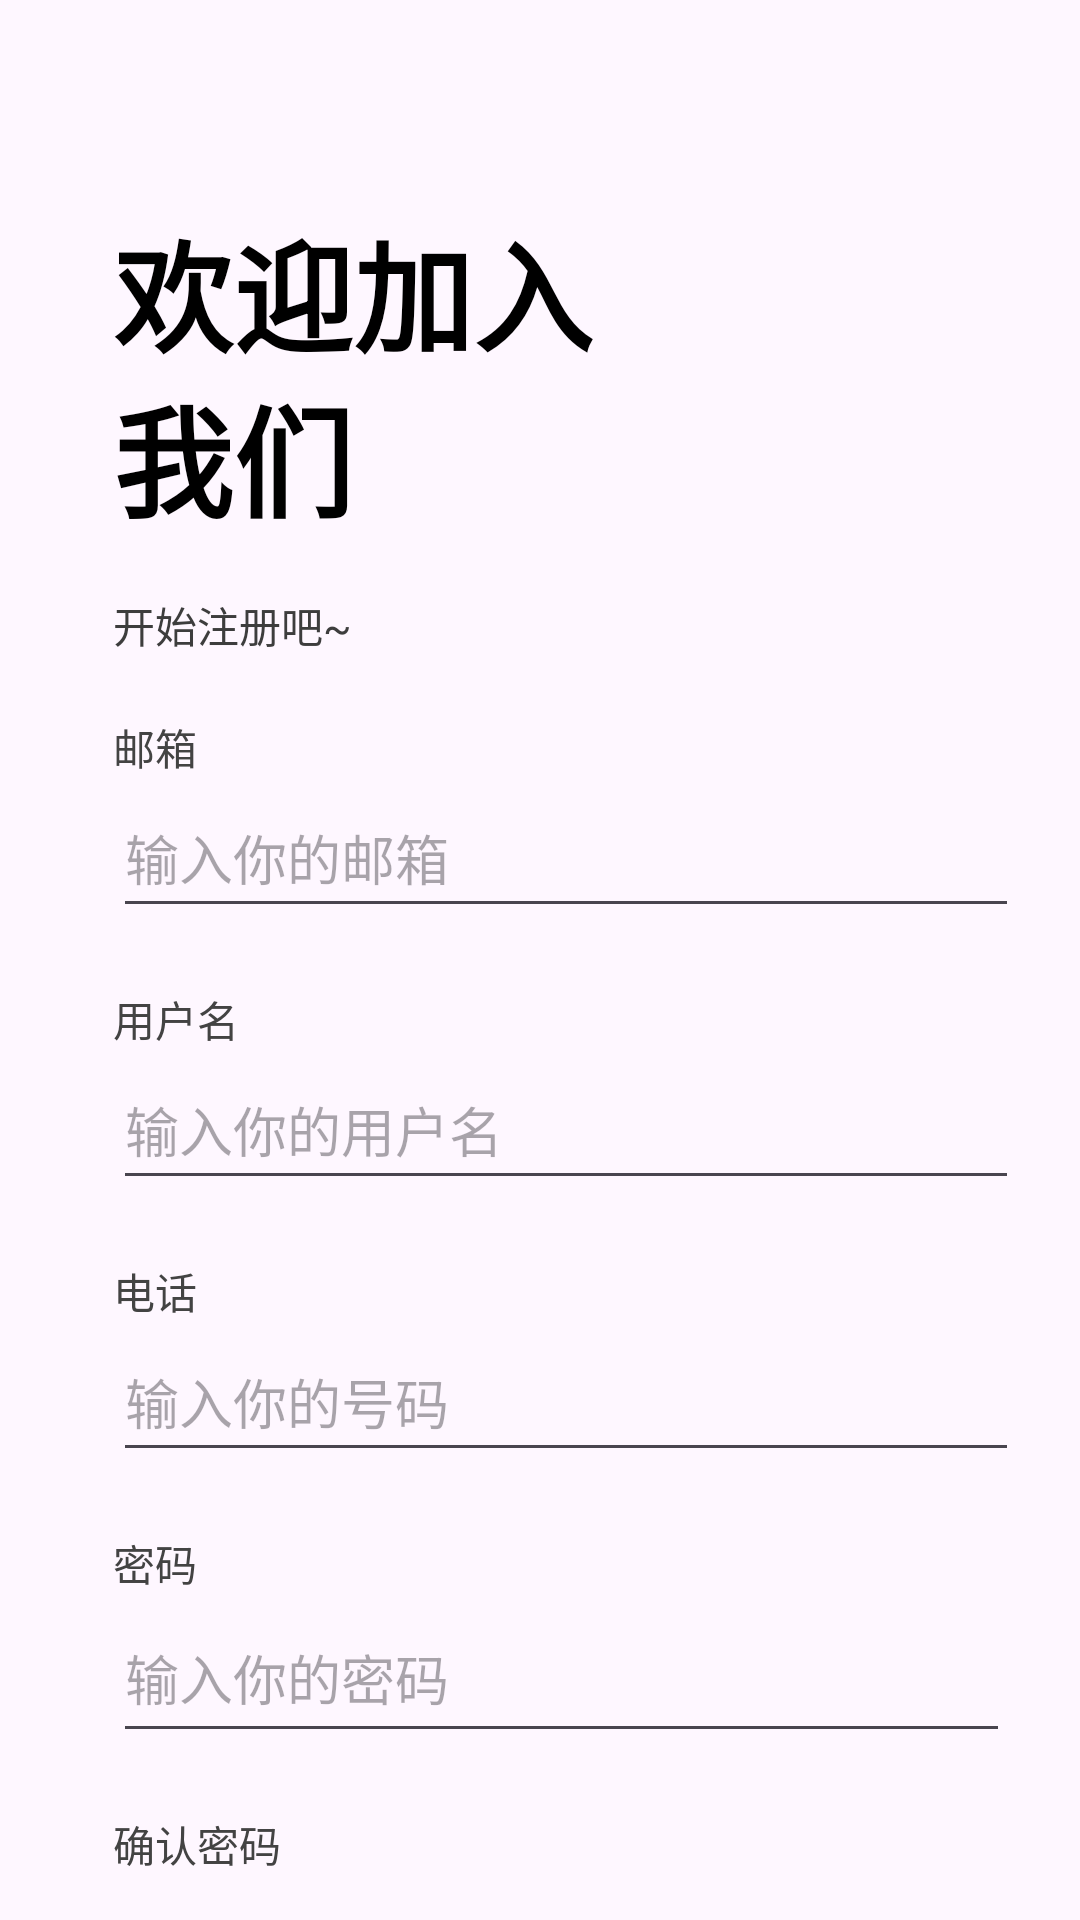

This screen was rendered from an Android layout file. Write that file and the resources it references.
<!-- AndroidManifest.xml: application theme Theme.MurphyCampus -->
<!-- res/layout/activity_register.xml -->
<?xml version="1.0" encoding="utf-8"?>
<androidx.constraintlayout.widget.ConstraintLayout xmlns:android="http://schemas.android.com/apk/res/android"
    xmlns:app="http://schemas.android.com/apk/res-auto"
    xmlns:tools="http://schemas.android.com/tools"
    android:layout_width="match_parent"
    android:layout_height="match_parent"
    tools:context=".controller.RegisterActivity">

    <TextView
        android:id="@+id/tv_login"
        android:layout_width="wrap_content"
        android:layout_height="55dp"
        android:layout_marginLeft="10dp"
        android:layout_marginTop="68dp"
        android:text="欢迎加入"
        android:textColor="@android:color/black"
        android:textSize="40sp"
        android:textStyle="bold"
        app:layout_constraintEnd_toEndOf="parent"
        app:layout_constraintHorizontal_bias="0.145"
        app:layout_constraintStart_toStartOf="parent"
        app:layout_constraintTop_toTopOf="parent" />

    <TextView
        android:id="@+id/tv_login_title_3"
        android:layout_width="wrap_content"
        android:layout_height="55dp"
        android:text="我们"
        android:textColor="@android:color/black"
        android:textSize="40sp"
        android:textStyle="bold"
        app:layout_constraintStart_toStartOf="@+id/tv_login"
        app:layout_constraintTop_toBottomOf="@+id/tv_login" />

    <TextView
        android:id="@+id/textView"
        android:layout_width="wrap_content"
        android:layout_height="wrap_content"
        android:layout_marginTop="20dp"
        android:text="开始注册吧~"
        android:textColor="#ff3d3d3d"
        android:textSize="14sp"
        app:layout_constraintStart_toStartOf="@+id/tv_login_title_3"
        app:layout_constraintTop_toBottomOf="@+id/tv_login_title_3"
        tools:ignore="MissingConstraints" />

    <TextView
        android:id="@+id/textView2"
        android:layout_width="wrap_content"
        android:layout_height="wrap_content"
        android:layout_marginTop="20dp"
        android:text="邮箱"
        android:textColor="#FF434343"
        app:layout_constraintLeft_toLeftOf="@+id/textView"
        app:layout_constraintTop_toBottomOf="@+id/textView" />

    <EditText
        android:id="@+id/et_email"
        android:layout_width="302dp"
        android:layout_height="50dp"
        android:hint="输入你的邮箱"
        android:inputType="text"
        app:layout_constraintLeft_toLeftOf="@+id/textView2"
        app:layout_constraintTop_toBottomOf="@+id/textView2" />


    <TextView
        android:id="@+id/textView5"
        android:layout_width="wrap_content"
        android:layout_height="wrap_content"
        android:layout_marginTop="20dp"
        android:text="用户名"
        android:textColor="#FF434343"
        app:layout_constraintStart_toStartOf="@+id/et_email"
        app:layout_constraintTop_toBottomOf="@+id/et_email" />

    <EditText
        android:id="@+id/et_userName"
        android:layout_width="302dp"
        android:layout_height="50dp"
        android:hint="输入你的用户名"
        android:inputType="text"

        app:layout_constraintStart_toStartOf="@+id/textView5"
        app:layout_constraintTop_toBottomOf="@+id/textView5" />

    <TextView
        android:id="@+id/textView10"
        android:layout_width="wrap_content"
        android:layout_height="wrap_content"
        android:layout_marginTop="20dp"
        android:text="电话"
        android:textColor="#FF434343"
        app:layout_constraintStart_toStartOf="@+id/et_userName"
        app:layout_constraintTop_toBottomOf="@+id/et_userName" />

    <EditText
        android:id="@+id/et_userPhone"
        android:layout_width="302dp"
        android:layout_height="50dp"
        android:hint="输入你的号码"
        android:inputType="text"
        app:layout_constraintStart_toStartOf="@+id/textView10"
        app:layout_constraintTop_toBottomOf="@+id/textView10" />

    <TextView
        android:id="@+id/textView3"
        android:layout_width="wrap_content"
        android:layout_height="wrap_content"
        android:layout_marginTop="20dp"
        android:text="密码"
        android:textColor="#FF434343"
        app:layout_constraintStart_toStartOf="@+id/et_userPhone"
        app:layout_constraintTop_toBottomOf="@+id/et_userPhone" />

    <EditText
        android:id="@+id/et_password1"
        android:layout_width="299dp"
        android:layout_height="53dp"
        android:hint="输入你的密码"
        android:inputType="textPassword"
        app:layout_constraintLeft_toLeftOf="@+id/textView3"
        app:layout_constraintTop_toBottomOf="@+id/textView3" />

    <TextView
        android:id="@+id/textView4"
        android:layout_width="wrap_content"
        android:layout_height="wrap_content"
        android:layout_marginTop="20dp"
        android:text="确认密码"
        android:textColor="#FF434343"
        app:layout_constraintTop_toBottomOf="@+id/et_password1"
        app:layout_constraintLeft_toLeftOf="@+id/et_password1"/>

    <EditText
        android:id="@+id/et_password2"
        android:layout_width="299dp"
        android:layout_height="53dp"
        android:hint="输入你的密码"
        android:inputType="textPassword"
        app:layout_constraintLeft_toLeftOf="@+id/textView4"
        app:layout_constraintTop_toBottomOf="@+id/textView4" />

    <Button
        android:id="@+id/btn_register"
        android:layout_width="191dp"
        android:layout_height="60dp"
        android:layout_marginTop="30dp"
        android:text="注册"
        android:textSize="20dp"
        app:layout_constraintLeft_toLeftOf="parent"
        app:layout_constraintRight_toRightOf="parent"
        app:layout_constraintTop_toBottomOf="@+id/et_password2" />

</androidx.constraintlayout.widget.ConstraintLayout>
<!-- resources referenced by this layout -->
<resources>
  <style name="Theme.MurphyCampus" parent="Base.Theme.MurphyCampus" />
  <style name="Base.Theme.MurphyCampus" parent="Theme.Material3.DayNight.NoActionBar">
          
          
      </style>
</resources>
